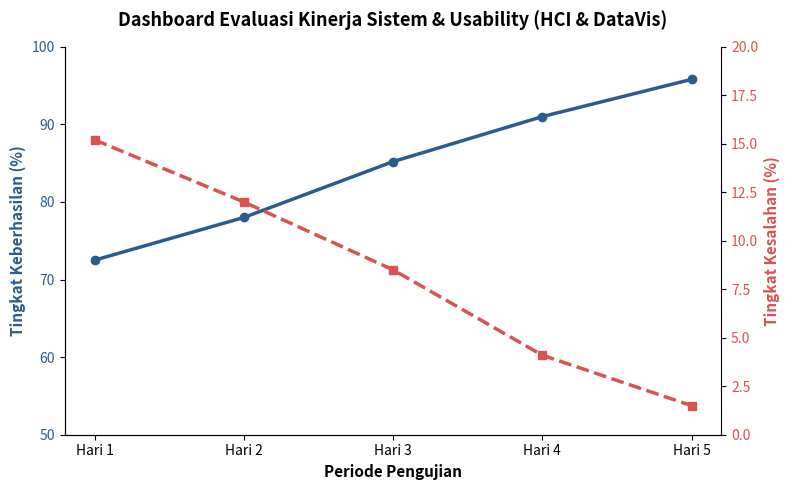

Generate this figure with matplotlib:
import numpy as np
import pandas as pd
import matplotlib.pyplot as plt


# 1. SIMULASI DATA PREPROCESSING UNTUK VISUALISASI
# Mensimulasikan data metrik kinerja atau analitik yang akan disajikan secara visual
# sesuai dengan prinsip kognitif dan data visualization yang efektif.

def prepare_visualization_data():
    print("[1/3] Menyiapkan Data untuk Visualisasi Antarmuka & Kinerja...")
    np.random.seed(42)
    
    # Kategori metrik atau waktu pengujian (misal: Hari 1 sampai 5)
    days = ['Hari 1', 'Hari 2', 'Hari 3', 'Hari 4', 'Hari 5']
    
    # Metrik performa sistem / tingkat keberhasilan tugas pengguna (%)
    task_success_rate = [72.5, 78.0, 85.2, 91.0, 95.8]
    error_rates = [15.2, 12.0, 8.5, 4.1, 1.5]
    
    df = pd.DataFrame({
        'Day': days,
        'Success_Rate': task_success_rate,
        'Error_Rate': error_rates
    })
    return df


# 2. EVALUASI USABILITY & METRIK KINERJA SISTEM (HCI Evaluation)
# Mensimulasikan evaluasi interaksi pengguna berdasarkan prinsip kepuasan & error.

def evaluate_usability_metrics(df):
    print("[2/3] Mengevaluasi Metrik Kebergunaan (Usability & Error Rate)...")
    
    avg_success = df['Success_Rate'].mean()
    final_error = df['Error_Rate'].iloc[-1]
    
    print("\n" + "="*50)
    print("      HASIL EVALUASI INTERAKSI MANUSIA KOMPUTER (IMK)")
    print("="*50)
    print(f"• Rata-rata Tingkat Keberhasilan (Success Rate) : {avg_success:.2f}%")
    print(f"• Penurunan Tingkat Kesalahan (Final Error)     : {final_error}%")
    
    if avg_success >= 85 and final_error <= 5:
        print("Status Evaluasi: INTERAKSI ANTARMUKA SANGAT INTUITIF & BAIK (Lulus Standard Usability)")
    else:
        print("Status Evaluasi: PERLU REDESAIN ANTARMUKA (High Cognitive Load)")
    print("="*50)


# 3. VISUALISASI DATA INTERAKTIF (Clean & Minimalist Chart)
# Menerapkan prinsip visualisasi data yang bersih tanpa chart junk (Edward Tufte).

def generate_clean_datavis_chart(df):
    print("[3/3] Membuat Grafik Visualisasi Data yang Bersih & Efektif...")
    
    fig, ax1 = plt.subplots(figsize=(8, 5))
    
    # Styling minimalis (Clean & No Chart Junk)
    ax1.spines['top'].set_visible(False)
    ax1.spines['right'].set_visible(False)
    
    # Plotting Success Rate
    color = '#2b5c8f'
    ax1.set_xlabel('Periode Pengujian', fontsize=11, fontweight='bold')
    ax1.set_ylabel('Tingkat Keberhasilan (%)', color=color, fontsize=11, fontweight='bold')
    ax1.plot(df['Day'], df['Success_Rate'], color=color, marker='o', linewidth=2.5, label='Success Rate')
    ax1.tick_params(axis='y', labelcolor=color)
    ax1.set_ylim(50, 100)
    
    # Plotting Error Rate pada sumbu y kedua
    ax2 = ax1.twinx()
    color = '#d9534f'
    ax2.set_ylabel('Tingkat Kesalahan (%)', color=color, fontsize=11, fontweight='bold')
    ax2.plot(df['Day'], df['Error_Rate'], color=color, marker='s', linewidth=2.5, linestyle='--', label='Error Rate')
    ax2.tick_params(axis='y', labelcolor=color)
    ax2.set_ylim(0, 20)
    ax2.spines['top'].set_visible(False)
    
    plt.title('Dashboard Evaluasi Kinerja Sistem & Usability (HCI & DataVis)', fontsize=13, fontweight='bold', pad=15)
    fig.tight_layout()
    
    output_filename = "hci_datavis_performance.png"
    plt.savefig(output_filename, dpi=300)
    print(f"  -> Grafik visualisasi berhasil disimpan sebagai '{output_filename}'")
    plt.close()


# MAIN PROGRAM

if __name__ == "__main__":
    print("=== WORKFLOW: HUMAN-COMPUTER INTERACTION & DATA VISUALIZATION ===")
    
    # Step 1: Siapkan Data
    data_metrics = prepare_visualization_data()
    
    # Step 2: Evaluasi Metrik IMK
    evaluate_usability_metrics(data_metrics)
    
    # Step 3: Visualisasikan Data ke dalam Grafik Bersih
    generate_clean_datavis_chart(data_metrics)
    
    print("\n=== EKSEKUSI WORKFLOW SELESAI ===")
